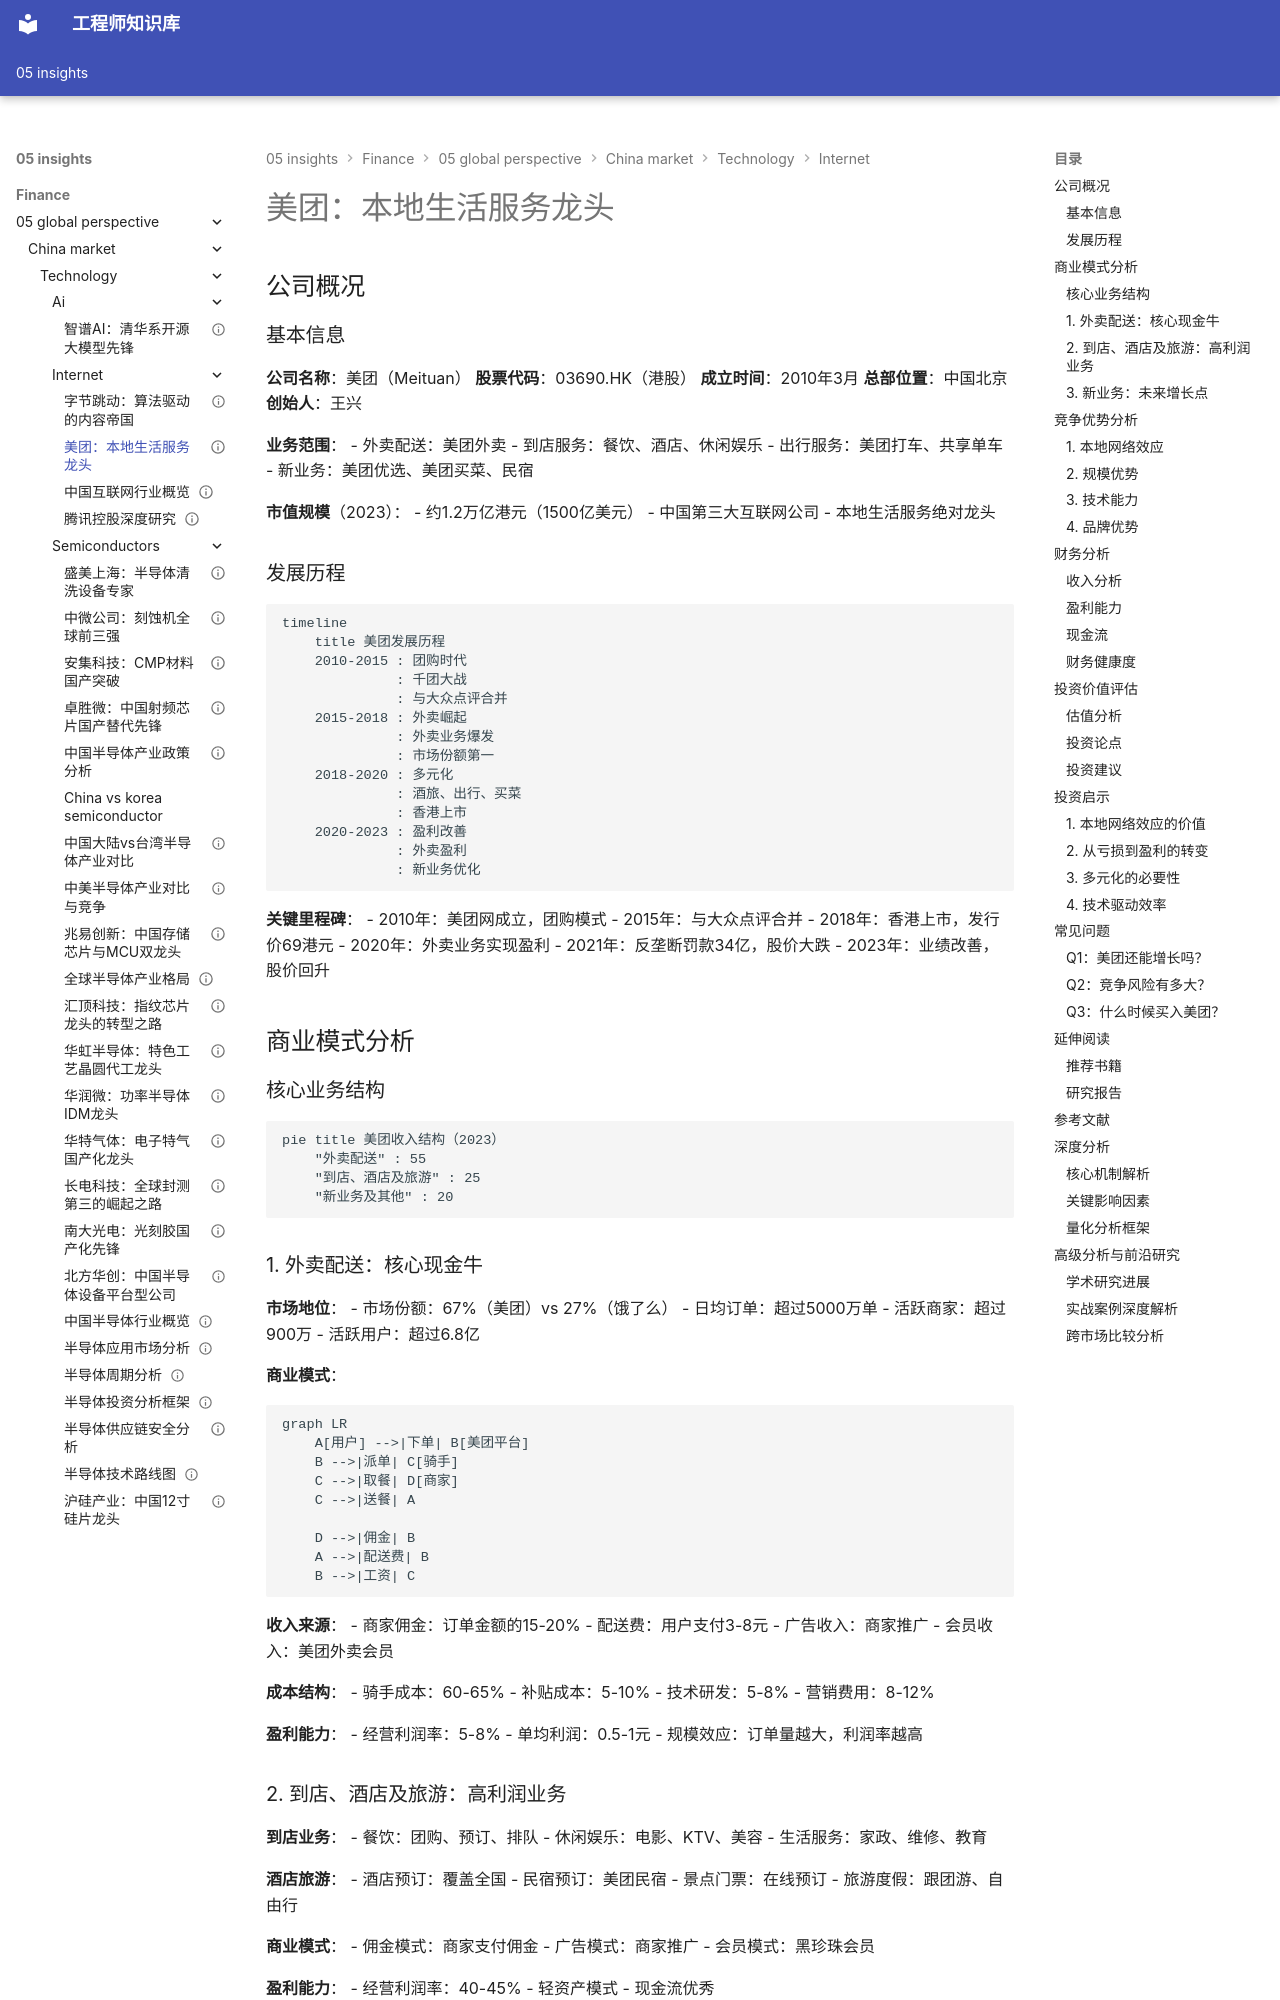

repository: Vuiora/knowledge-os · page: 05-insights/finance/05-global-perspective/china-market/technology/internet/meituan/index.html · generator: mkdocs

---
title: 美团：本地生活服务龙头
description: 深入分析美团的商业模式、竞争优势、财务表现和投资价值
slug: meituan-analysis
domain: 金融洞察
module: 全球投资视角
content_type: case-study
skill_level: intermediate
tags:
- O2O
- 中国市场
- 平台经济
- 本地生活
- 案例研究
- 美团
prerequisites:
- 互联网行业基础
- 平台商业模式
- O2O模式理解
related_contents:
- 腾讯控股分析
- 阿里巴巴本地生活
- 平台经济研究
estimated_time: 45
difficulty_score: 3
author: 金融知识体系
created_at: '2024-01-01'
updated_at: '2024-01-01'
version: '1.0'
language: zh-CN
status: published
is_featured: false
---

# 美团：本地生活服务龙头

## 公司概况

### 基本信息

**公司名称**：美团（Meituan）
**股票代码**：03690.HK（港股）
**成立时间**：2010年3月
**总部位置**：中国北京
**创始人**：王兴

**业务范围**：
- 外卖配送：美团外卖
- 到店服务：餐饮、酒店、休闲娱乐
- 出行服务：美团打车、共享单车
- 新业务：美团优选、美团买菜、民宿

**市值规模**（2023）：
- 约1.2万亿港元（1500亿美元）
- 中国第三大互联网公司
- 本地生活服务绝对龙头

### 发展历程

```mermaid
timeline
    title 美团发展历程
    2010-2015 : 团购时代
              : 千团大战
              : 与大众点评合并
    2015-2018 : 外卖崛起
              : 外卖业务爆发
              : 市场份额第一
    2018-2020 : 多元化
              : 酒旅、出行、买菜
              : 香港上市
    2020-2023 : 盈利改善
              : 外卖盈利
              : 新业务优化
```

**关键里程碑**：
- 2010年：美团网成立，团购模式
- 2015年：与大众点评合并
- 2018年：香港上市，发行价69港元
- 2020年：外卖业务实现盈利
- 2021年：反垄断罚款34亿，股价大跌
- 2023年：业绩改善，股价回升

## 商业模式分析

### 核心业务结构

```mermaid
pie title 美团收入结构（2023）
    "外卖配送" : 55
    "到店、酒店及旅游" : 25
    "新业务及其他" : 20
```
